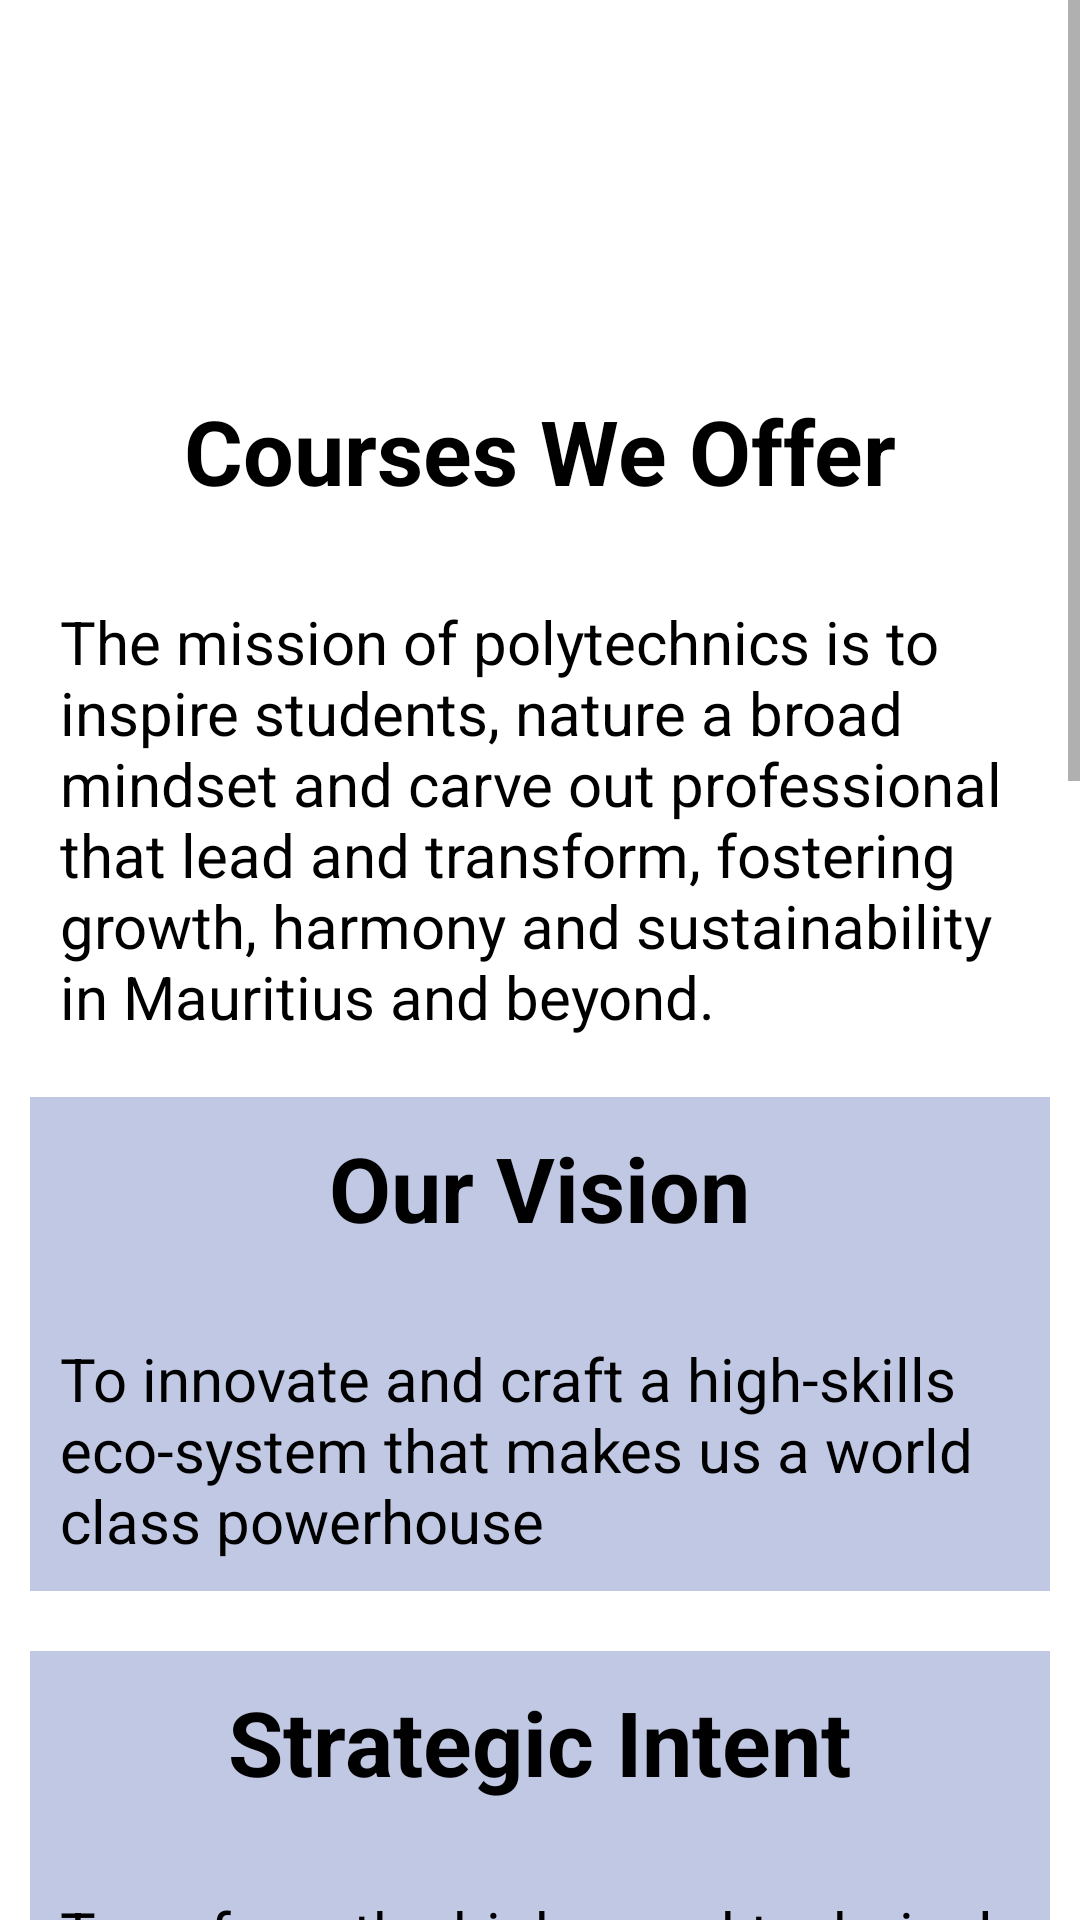

Write the Android layout XML for this screen, with the resource values it uses.
<!-- AndroidManifest.xml: application theme Theme.PolyBlog -->
<!-- res/layout/activity_about_us.xml -->
<?xml version="1.0" encoding="utf-8"?>
<RelativeLayout xmlns:android="http://schemas.android.com/apk/res/android"
    xmlns:app="http://schemas.android.com/apk/res-auto"
    xmlns:tools="http://schemas.android.com/tools"
    android:layout_width="match_parent"
    android:layout_height="match_parent"
    tools:context=".About_us">

    <ScrollView
        android:layout_width="match_parent"
        android:layout_height="wrap_content">

        <RelativeLayout
            android:layout_width="match_parent"
            android:layout_height="match_parent"
            android:background="@color/white"
            android:layout_marginLeft="10dp"
            android:layout_marginRight="10dp">


            <ImageView
                android:layout_width="300dp"
                android:layout_height="100dp"
                android:src="@drawable/pml_logo"
                android:layout_centerHorizontal="true"
                android:id="@+id/logopage_iot"/>

            <TextView
                android:layout_marginTop="30dp"
                android:layout_width="wrap_content"
                android:layout_height="wrap_content"
                android:text="Courses We Offer"
                android:layout_below="@+id/logopage_iot"
                android:layout_centerHorizontal="true"
                android:textColor="@color/black"
                android:textSize="30dp"
                android:textStyle="bold"
                android:id="@+id/about_courses"
                android:layout_marginBottom="20dp"/>

            <TextView
                android:layout_width="wrap_content"
                android:layout_height="wrap_content"
                android:text="The mission of polytechnics is to inspire students, nature a broad mindset and carve out professional that lead and transform, fostering growth, harmony and sustainability in Mauritius and beyond."
                android:layout_below="@+id/about_courses"
                android:textSize="20dp"
                android:textColor="@color/black"
                android:id="@+id/about_courses_content"
                android:layout_margin="10dp"/>

            <RelativeLayout
                android:layout_width="wrap_content"
                android:layout_height="wrap_content"
                android:layout_marginTop="10dp"
                android:layout_below="@+id/about_courses_content"
                android:background="@color/forth"
                android:id="@+id/about_vision_i"
                android:layout_marginBottom="20dp">

                <TextView
                    android:layout_marginTop="10dp"
                    android:layout_width="wrap_content"
                    android:layout_height="wrap_content"
                    android:text="Our Vision"

                    android:layout_centerHorizontal="true"
                    android:textColor="@color/black"
                    android:textSize="30dp"
                    android:textStyle="bold"
                    android:id="@+id/vision_title"
                    android:layout_marginBottom="20dp"/>

                <TextView
                    android:layout_width="wrap_content"
                    android:layout_height="wrap_content"
                    android:text="To innovate and craft a high-skills eco-system that makes us a world class powerhouse"
                    android:layout_below="@+id/vision_title"
                    android:textSize="20dp"
                    android:textColor="@color/black"
                    android:layout_marginBottom="20dp"
                    android:layout_margin="10dp"/>
            </RelativeLayout>

            <RelativeLayout
                android:layout_width="wrap_content"
                android:layout_height="wrap_content"
                android:layout_below="@+id/about_vision_i"
                android:background="@color/forth"
                android:id="@+id/strategic_intent"
                android:layout_marginBottom="20dp">

                <TextView
                    android:layout_marginTop="10dp"
                    android:layout_width="wrap_content"
                    android:layout_height="wrap_content"
                    android:text="Strategic Intent"

                    android:layout_centerHorizontal="true"
                    android:textColor="@color/black"
                    android:textSize="30dp"
                    android:textStyle="bold"
                    android:id="@+id/about_vision"
                    android:layout_marginBottom="20dp"/>

                <TextView
                    android:layout_width="wrap_content"
                    android:layout_height="wrap_content"
                    android:text="Transform the higher and technical education sector by challenging assumptions and providing long term solutions that create skilled and competent industry-focused managers and leaderse"
                    android:layout_below="@+id/about_vision"
                    android:textSize="20dp"
                    android:textColor="@color/black"
                    android:id="@+id/about_vision_content"
                    android:layout_marginBottom="20dp"
                    android:layout_margin="10dp"/>
            </RelativeLayout>

            <RelativeLayout
                android:layout_width="match_parent"
                android:layout_height="wrap_content"
                android:layout_below="@+id/strategic_intent"
                android:background="@color/forth"
                android:id="@+id/Epic"
                android:layout_marginBottom="20dp">

                <TextView
                    android:layout_marginTop="10dp"
                    android:layout_width="wrap_content"
                    android:layout_height="wrap_content"
                    android:text="We Are Epic"

                    android:layout_centerHorizontal="true"
                    android:textColor="@color/black"
                    android:textSize="30dp"
                    android:textStyle="bold"
                    android:id="@+id/epicTitle"
                    android:layout_marginBottom="20dp"/>

                <TextView
                    android:layout_width="wrap_content"
                    android:layout_height="wrap_content"
                    android:layout_centerHorizontal="true"
                    android:text="E: Experimental\n\nP: Passion\n\nI: Integrity\n\nC: Co-Creation"
                    android:layout_below="@+id/epicTitle"
                    android:textSize="20dp"
                    android:textColor="@color/black"
                    android:id="@+id/epic_content"
                    android:layout_marginBottom="20dp"
                    android:layout_margin="10dp"/>
            </RelativeLayout>

            <RelativeLayout
                android:layout_width="match_parent"
                android:layout_height="wrap_content"
                android:layout_below="@+id/Epic"
                android:background="@color/forth"
                android:id="@+id/our_values"
                android:layout_marginBottom="20dp">

                <TextView
                    android:layout_marginTop="10dp"
                    android:layout_width="wrap_content"
                    android:layout_height="wrap_content"
                    android:text="Our Values"
                    android:layout_centerHorizontal="true"
                    android:textColor="@color/black"
                    android:textSize="30dp"
                    android:textStyle="bold"
                    android:id="@+id/values_title"
                    android:layout_marginBottom="20dp"/>

                <TextView
                    android:layout_width="wrap_content"
                    android:layout_height="wrap_content"
                    android:layout_centerHorizontal="true"
                    android:text="At Polytechnics Mauritius, values go beyond the writings on wall, they embody the life code through which impact . Students, teachers, staff and stakeholders come together in this unique concoction of values. They defiine how we take every step forward."
                    android:layout_below="@+id/values_title"
                    android:textSize="20dp"
                    android:textColor="@color/black"
                    android:id="@+id/values_content"
                    android:layout_marginBottom="20dp"
                    android:layout_margin="10dp"/>
            </RelativeLayout>

            <RelativeLayout
                android:layout_width="match_parent"
                android:layout_height="wrap_content"
                android:layout_below="@+id/our_values"
                android:background="@color/forth"
                android:id="@+id/our_mission"
                android:layout_marginBottom="20dp">

                <TextView
                    android:layout_marginTop="10dp"
                    android:layout_width="wrap_content"
                    android:layout_height="wrap_content"
                    android:text="Our Mission"
                    android:layout_centerHorizontal="true"
                    android:textColor="@color/black"
                    android:textSize="30dp"
                    android:textStyle="bold"
                    android:id="@+id/mission_title"
                    android:layout_marginBottom="20dp"/>

                <TextView
                    android:layout_width="wrap_content"
                    android:layout_height="wrap_content"
                    android:layout_centerHorizontal="true"
                    android:text="To inspire students, nurture a broad mindset and carve out professionals that lead and transform industry, fostering growth, harmony and sustainability in Mauritius and beyond."
                    android:layout_below="@+id/mission_title"
                    android:textSize="20dp"
                    android:textColor="@color/black"
                    android:id="@+id/mission_content"
                    android:layout_marginBottom="20dp"
                    android:layout_margin="10dp"/>
            </RelativeLayout>

            <RelativeLayout
                android:layout_width="match_parent"
                android:layout_height="wrap_content"
                android:layout_below="@+id/our_values"
                android:background="@color/forth"
                android:id="@+id/our_culture"
                android:layout_marginBottom="20dp">

                <TextView
                    android:layout_marginTop="10dp"
                    android:layout_width="wrap_content"
                    android:layout_height="wrap_content"
                    android:text="Our Culture"
                    android:layout_centerHorizontal="true"
                    android:textColor="@color/black"
                    android:textSize="30dp"
                    android:textStyle="bold"
                    android:id="@+id/culture_title"
                    android:layout_marginBottom="20dp"/>

                <TextView
                    android:layout_width="wrap_content"
                    android:layout_height="wrap_content"
                    android:layout_centerHorizontal="true"
                    android:text="Symbols are important. Coming up with new ways of doing things stretches the body and the mind and reinvigorates the spirit. This is why PML is sharply focused on developing culture on and off campus."
                    android:layout_below="@+id/culture_title"
                    android:textSize="20dp"
                    android:textColor="@color/black"
                    android:id="@+id/culture_content"
                    android:layout_marginBottom="20dp"
                    android:layout_margin="10dp"/>
            </RelativeLayout>










        </RelativeLayout>
    </ScrollView>

</RelativeLayout>
<!-- resources referenced by this layout -->
<resources>
  <color name="black">#FF000000</color>
  <color name="forth">#C1c8e4</color>
  <color name="white">#FFFFFFFF</color>
  <style name="Theme.PolyBlog" parent="Theme.MaterialComponents.DayNight.DarkActionBar">
          
          <item name="colorPrimary">@color/purple_500</item>
          <item name="colorPrimaryVariant">@color/purple_700</item>
          <item name="colorOnPrimary">@color/white</item>
          
          <item name="colorSecondary">@color/teal_200</item>
          <item name="colorSecondaryVariant">@color/teal_700</item>
          <item name="colorOnSecondary">@color/black</item>
          
          <item name="android:statusBarColor" tools:targetApi="l">?attr/colorPrimaryVariant</item>
          
      </style>
  <color name="purple_500">#FF6200EE</color>
  <color name="purple_700">#FF3700B3</color>
  <color name="teal_200">#FF03DAC5</color>
  <color name="teal_700">#FF018786</color>
</resources>
